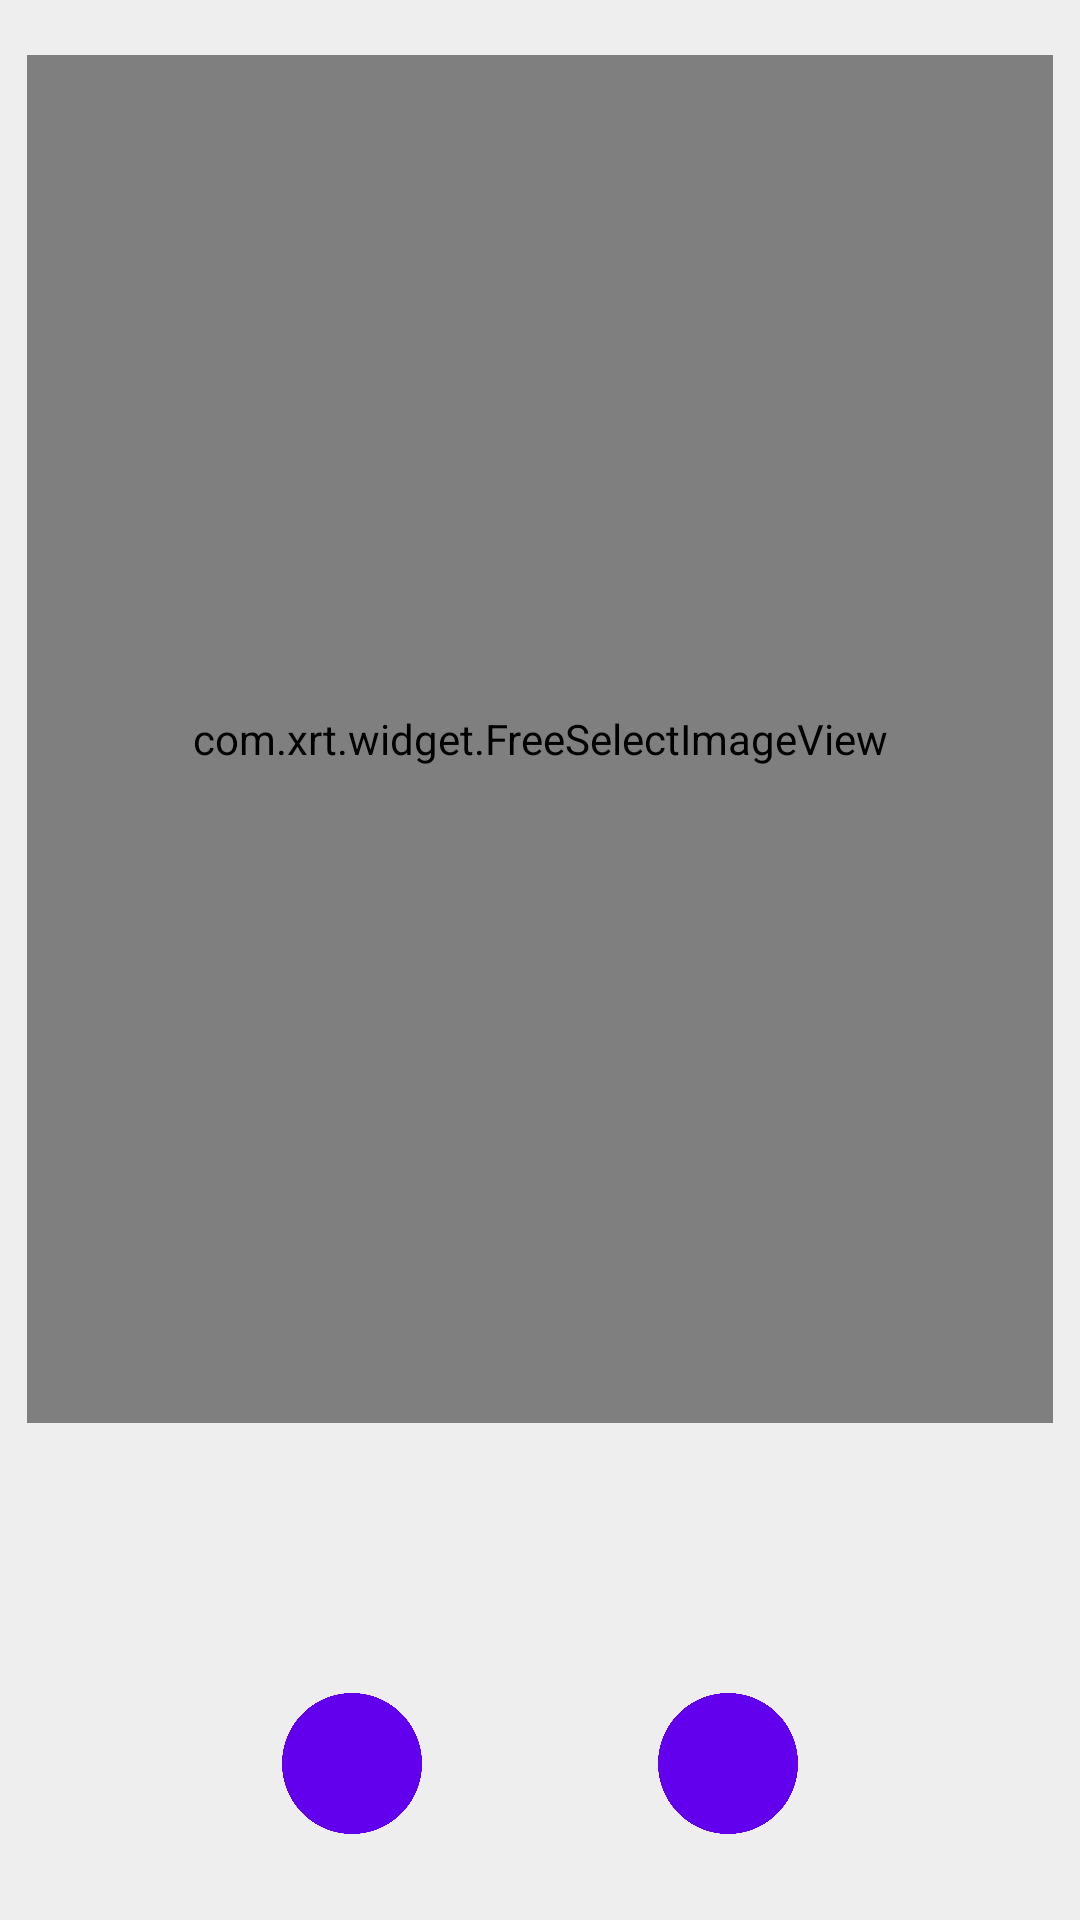

Write the Android layout XML for this screen, with the resource values it uses.
<!-- AndroidManifest.xml: fallback theme Theme.MaterialComponents.DayNight.NoActionBar -->
<!-- res/layout/popwindow_activity_camera.xml -->
<?xml version="1.0" encoding="utf-8"?>
<androidx.constraintlayout.widget.ConstraintLayout
    xmlns:android="http://schemas.android.com/apk/res/android"
    xmlns:app="http://schemas.android.com/apk/res-auto"
    xmlns:self="http://schemas.android.com/apk/res-auto"
    android:id="@+id/rootview_popwindow_activity_camera"
    android:layout_width="match_parent"
    android:layout_height="match_parent"
    android:background="@color/tranGrey">

    <com.xrt.widget.FreeSelectImageView
        android:id="@+id/freeselectimageview_popwindow_activity_camera"
        android:layout_width="0dp"
        android:layout_height="0dp"
        app:layout_constraintLeft_toLeftOf="parent"
        app:layout_constraintRight_toRightOf="parent"
        app:layout_constraintTop_toTopOf="parent"
        app:layout_constraintBottom_toBottomOf="parent"
        app:layout_constraintWidth_percent="0.95"
        app:layout_constraintDimensionRatio="3:4"
        app:layout_constraintVertical_bias="0.1"/>

    <com.xrt.widget.RadioButtonGroup
        android:id="@+id/radiobuttongroup_popwindow_activity_camera"
        android:layout_width="0dp"
        android:layout_height="60dp"
        android:layout_marginTop="15dp"
        android:visibility="invisible"
        app:layout_constraintTop_toBottomOf="@id/freeselectimageview_popwindow_activity_camera"
        app:layout_constraintRight_toRightOf="parent"
        app:layout_constraintLeft_toLeftOf="parent"
        app:layout_constraintWidth_percent="0.5"
        self:cols="2"
        self:textSize="13"
        self:clickBgColor="@color/lightBlue"/>

    <Button
        android:id="@+id/button_cancel_popwindow_activity_camera"
        android:layout_width="0dp"
        android:layout_height="0dp"
        android:background="@drawable/cancel_button"
        app:layout_constraintLeft_toLeftOf="parent"
        app:layout_constraintRight_toRightOf="parent"
        app:layout_constraintTop_toBottomOf="@id/radiobuttongroup_popwindow_activity_camera"
        app:layout_constraintWidth_percent="0.13"
        app:layout_constraintDimensionRatio="1:1"
        app:layout_constraintHorizontal_bias="0.3"
        android:layout_marginTop="15dp"/>

    <Button
        android:id="@+id/button_redo_popwindow_activity_camera"
        android:layout_width="0dp"
        android:layout_height="0dp"
        android:visibility="gone"
        android:background="@drawable/redo_button"
        app:layout_constraintLeft_toLeftOf="parent"
        app:layout_constraintRight_toRightOf="parent"
        app:layout_constraintTop_toBottomOf="@id/radiobuttongroup_popwindow_activity_camera"
        app:layout_constraintWidth_percent="0.13"
        app:layout_constraintDimensionRatio="1:1"
        app:layout_constraintHorizontal_bias="0.3"
        android:layout_marginTop="15dp"/>

    <Button
        android:id="@+id/button_select_ok_popwindow_activity_camera"
        android:layout_width="0dp"
        android:layout_height="0dp"
        android:background="@drawable/ok_button"
        app:layout_constraintLeft_toLeftOf="parent"
        app:layout_constraintRight_toRightOf="parent"
        app:layout_constraintTop_toBottomOf="@id/radiobuttongroup_popwindow_activity_camera"
        app:layout_constraintWidth_percent="0.13"
        app:layout_constraintDimensionRatio="1:1"
        app:layout_constraintHorizontal_bias="0.7"
        android:layout_marginTop="15dp"/>

    <Button
        android:id="@+id/button_final_ok_popwindow_activity_camera"
        android:layout_width="0dp"
        android:layout_height="0dp"
        android:background="@drawable/ok_button"
        android:visibility="gone"
        app:layout_constraintLeft_toLeftOf="parent"
        app:layout_constraintRight_toRightOf="parent"
        app:layout_constraintTop_toBottomOf="@id/radiobuttongroup_popwindow_activity_camera"
        app:layout_constraintWidth_percent="0.13"
        app:layout_constraintDimensionRatio="1:1"
        app:layout_constraintHorizontal_bias="0.7"
        android:layout_marginTop="15dp"/>

    <ProgressBar
        android:id="@+id/progressbar_waiting_process_activity_camera"
        android:layout_width="40dp"
        android:layout_height="40dp"
        android:visibility="invisible"
        app:layout_constraintTop_toTopOf="@id/freeselectimageview_popwindow_activity_camera"
        app:layout_constraintBottom_toBottomOf="@id/freeselectimageview_popwindow_activity_camera"
        app:layout_constraintLeft_toLeftOf="@id/freeselectimageview_popwindow_activity_camera"
        app:layout_constraintRight_toRightOf="@id/freeselectimageview_popwindow_activity_camera"/>



</androidx.constraintlayout.widget.ConstraintLayout>
<!-- resources referenced by this layout -->
<resources>
  <color name="lightBlue">#3322a5c3</color>
  <color name="tranGrey">#FEEEEEEE</color>
  <!-- drawable cancel_button: png bitmap (drawable-v21, 62398 bytes) -->
  <!-- drawable ok_button: png bitmap (drawable-v21, 56834 bytes) -->
  <!-- drawable redo_button: png bitmap (drawable-v21, 19424 bytes) -->
</resources>
